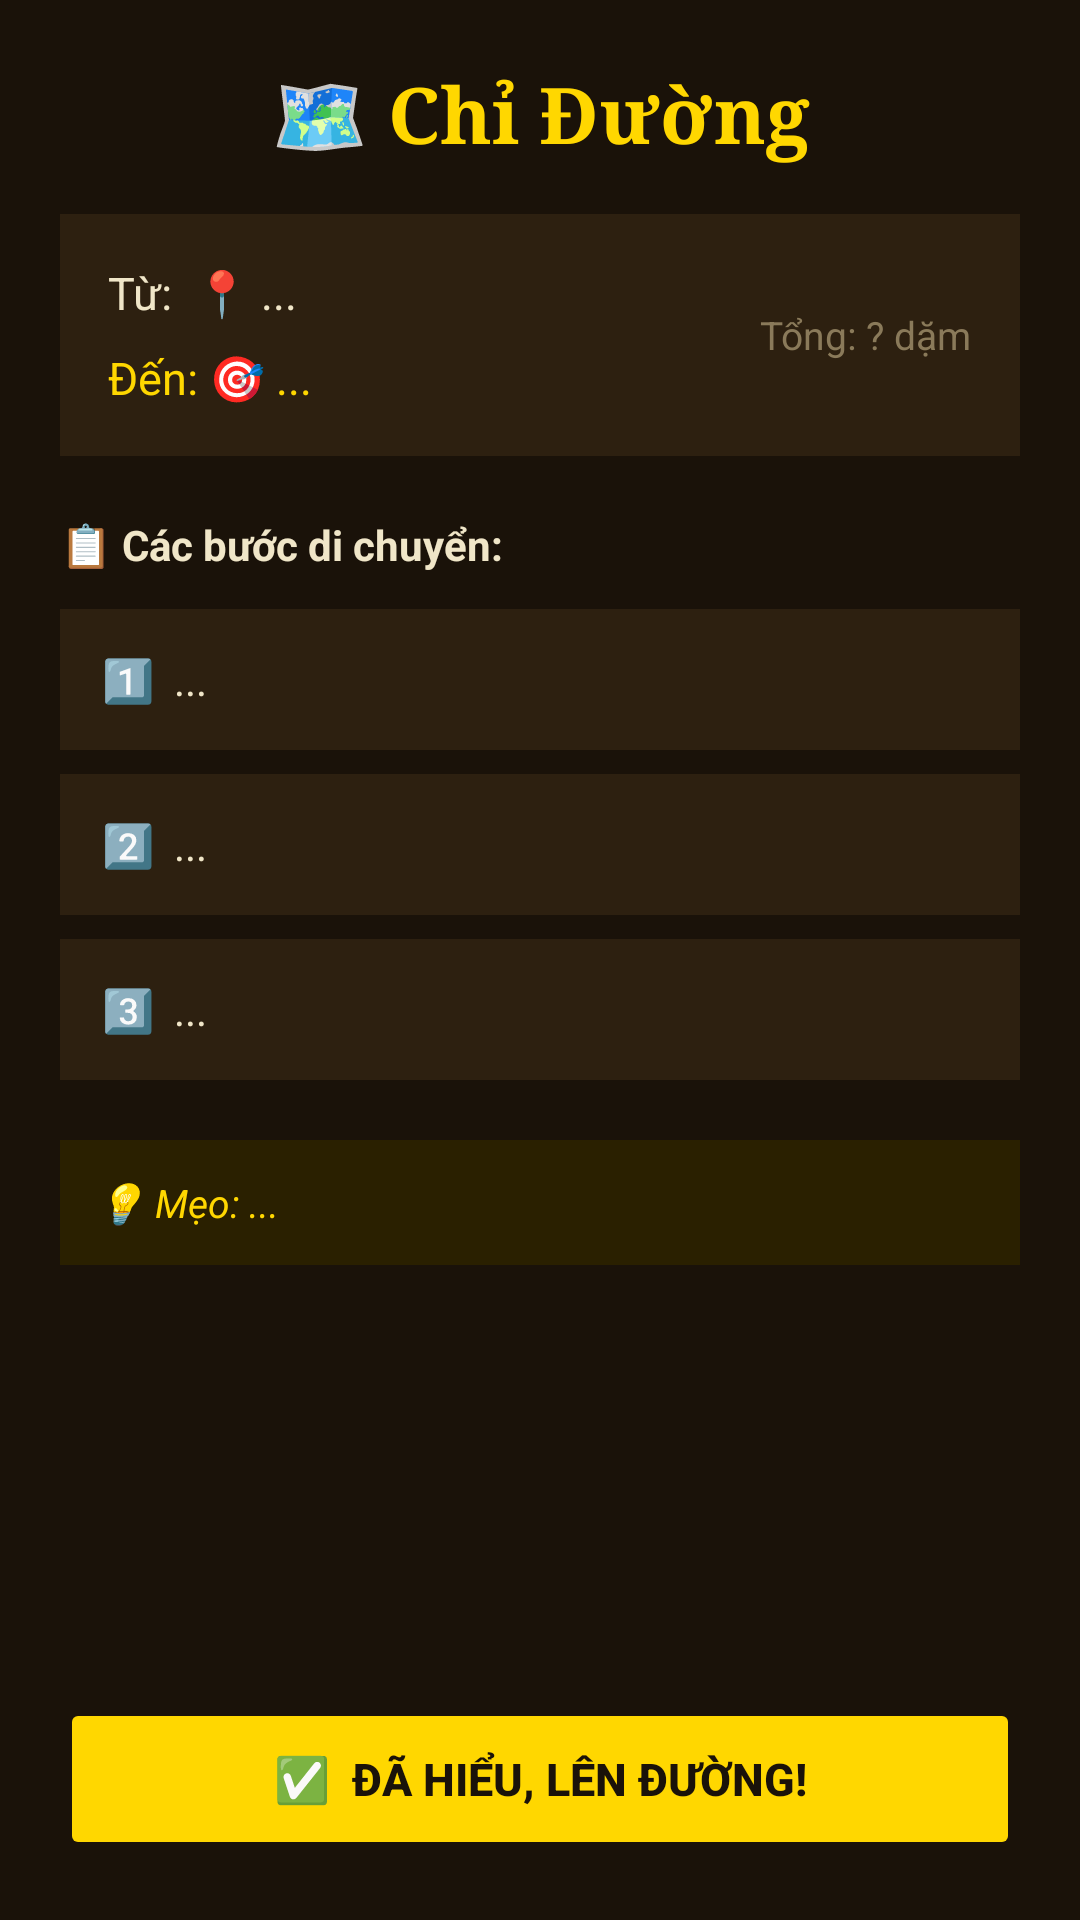

Produce the Android XML layout that renders to this screen, including the resource entries it uses.
<!-- AndroidManifest.xml: application theme Theme.MyMap2 -->
<!-- res/layout/activity_route.xml -->
<?xml version="1.0" encoding="utf-8"?>
<LinearLayout xmlns:android="http://schemas.android.com/apk/res/android"
    android:layout_width="match_parent"
    android:layout_height="match_parent"
    android:orientation="vertical"
    android:background="@color/bg_dark"
    android:padding="20dp">

    
    <TextView
        android:id="@+id/tvRouteTitle"
        android:layout_width="match_parent"
        android:layout_height="wrap_content"
        android:text="🗺️ Chỉ Đường"
        android:textSize="26sp"
        android:textStyle="bold"
        android:textColor="@color/gold"
        android:fontFamily="serif"
        android:gravity="center"
        android:paddingBottom="16dp"/>

    
    <RelativeLayout
        android:layout_width="match_parent"
        android:layout_height="wrap_content"
        android:background="@color/bg_card"
        android:padding="16dp"
        android:layout_marginBottom="20dp">

        <TextView
            android:id="@+id/tvFrom"
            android:layout_width="wrap_content"
            android:layout_height="wrap_content"
            android:text="Từ:  📍 ..."
            android:textColor="@color/text_light"
            android:textSize="15sp"
            android:layout_alignParentStart="true"
            android:layout_alignParentTop="true"/>

        <TextView
            android:id="@+id/tvTo"
            android:layout_width="wrap_content"
            android:layout_height="wrap_content"
            android:text="Đến: 🎯 ..."
            android:textColor="@color/gold"
            android:textSize="15sp"
            android:layout_below="@id/tvFrom"
            android:layout_marginTop="8dp"/>

        <TextView
            android:id="@+id/tvDistance"
            android:layout_width="wrap_content"
            android:layout_height="wrap_content"
            android:text="Tổng: ? dặm"
            android:textColor="@color/text_dim"
            android:textSize="13sp"
            android:layout_alignParentEnd="true"
            android:layout_centerVertical="true"/>

    </RelativeLayout>

    
    <TextView
        android:layout_width="wrap_content"
        android:layout_height="wrap_content"
        android:text="📋 Các bước di chuyển:"
        android:textColor="@color/text_light"
        android:textSize="14sp"
        android:textStyle="bold"
        android:layout_marginBottom="12dp"/>

    
    <LinearLayout
        android:layout_width="match_parent"
        android:layout_height="wrap_content"
        android:orientation="horizontal"
        android:background="@color/bg_card"
        android:padding="14dp"
        android:layout_marginBottom="8dp">

        <TextView
            android:id="@+id/tvStep1"
            android:layout_width="0dp"
            android:layout_height="wrap_content"
            android:layout_weight="1"
            android:text="1️⃣  ..."
            android:textColor="@color/text_light"
            android:textSize="14sp"/>
    </LinearLayout>

    
    <LinearLayout
        android:layout_width="match_parent"
        android:layout_height="wrap_content"
        android:orientation="horizontal"
        android:background="@color/bg_card"
        android:padding="14dp"
        android:layout_marginBottom="8dp">

        <TextView
            android:id="@+id/tvStep2"
            android:layout_width="0dp"
            android:layout_height="wrap_content"
            android:layout_weight="1"
            android:text="2️⃣  ..."
            android:textColor="@color/text_light"
            android:textSize="14sp"/>
    </LinearLayout>

    
    <LinearLayout
        android:layout_width="match_parent"
        android:layout_height="wrap_content"
        android:orientation="horizontal"
        android:background="@color/bg_card"
        android:padding="14dp"
        android:layout_marginBottom="20dp">

        <TextView
            android:id="@+id/tvStep3"
            android:layout_width="0dp"
            android:layout_height="wrap_content"
            android:layout_weight="1"
            android:text="3️⃣  ..."
            android:textColor="@color/text_light"
            android:textSize="14sp"/>
    </LinearLayout>

    
    <LinearLayout
        android:layout_width="match_parent"
        android:layout_height="wrap_content"
        android:orientation="horizontal"
        android:background="@color/tip_bg"
        android:padding="12dp"
        android:layout_marginBottom="24dp">

        <TextView
            android:id="@+id/tvTip"
            android:layout_width="0dp"
            android:layout_height="wrap_content"
            android:layout_weight="1"
            android:text="💡 Mẹo: ..."
            android:textColor="@color/gold"
            android:textSize="13sp"
            android:textStyle="italic"/>
    </LinearLayout>

    
    <View android:layout_width="0dp" android:layout_height="0dp" android:layout_weight="1"/>

    
    <Button
        android:id="@+id/btnDone"
        android:layout_width="match_parent"
        android:layout_height="54dp"
        android:text="✅  Đã Hiểu, Lên Đường!"
        android:textSize="15sp"
        android:textStyle="bold"
        android:textColor="@color/bg_dark"
        android:backgroundTint="@color/gold"
        android:stateListAnimator="@null"/>

</LinearLayout>
<!-- resources referenced by this layout -->
<resources>
  <color name="bg_card">#2D2010</color>
  <color name="bg_dark">#1A1209</color>
  <color name="gold">#FFD700</color>
  <color name="text_dim">#8A7A5A</color>
  <color name="text_light">#F0E6C8</color>
  <color name="tip_bg">#2A2000</color>
  <style name="Theme.MyMap2" parent="Base.Theme.MyMap2" />
  <style name="Base.Theme.MyMap2" parent="Theme.Material3.DayNight.NoActionBar">
          
          
      </style>
</resources>
